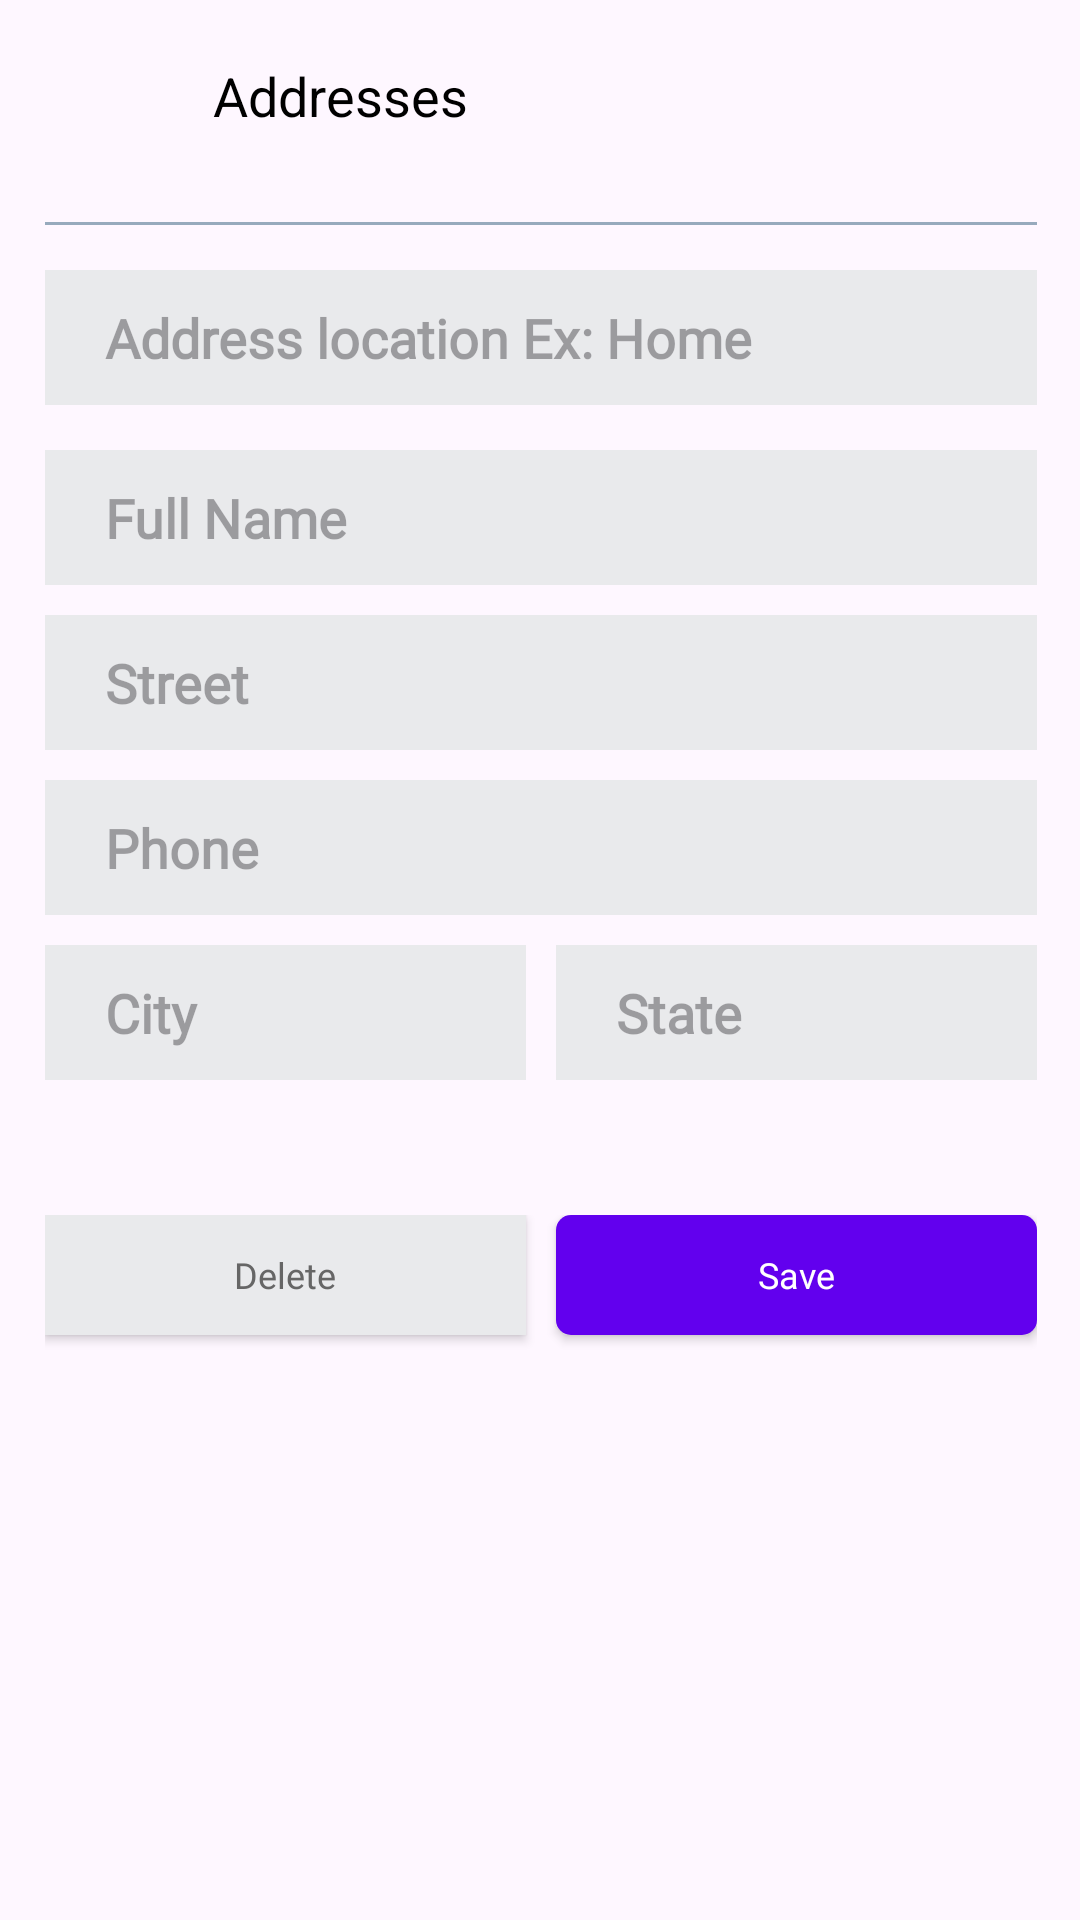

The Android layout XML behind this screen, and the referenced resources:
<!-- AndroidManifest.xml: application theme Theme.ECommerceApp -->
<!-- res/layout/fragment_address.xml -->
<?xml version="1.0" encoding="utf-8"?>
<androidx.constraintlayout.widget.ConstraintLayout xmlns:android="http://schemas.android.com/apk/res/android"
    xmlns:app="http://schemas.android.com/apk/res-auto"
    android:layout_width="match_parent"
    android:layout_height="match_parent">

    <androidx.appcompat.widget.Toolbar
        android:id="@+id/toolbarAddresses"
        android:layout_width="0dp"
        android:layout_height="wrap_content"
        app:layout_constraintEnd_toEndOf="@id/guideline2"
        app:layout_constraintStart_toStartOf="@id/guideline1"
        app:layout_constraintTop_toTopOf="parent">

        <androidx.constraintlayout.widget.ConstraintLayout
            android:layout_width="match_parent"
            android:layout_height="match_parent">

            <ImageView
                android:id="@+id/imageAddressClose"
                android:layout_width="20dp"
                android:layout_height="20dp"
                android:scaleType="centerInside"
                android:src="@drawable/ic_plus"
                android:rotation="45"
                app:layout_constraintBottom_toBottomOf="parent"
                app:layout_constraintStart_toStartOf="parent"
                app:layout_constraintTop_toTopOf="parent"
                app:tint="@color/black" />

            <TextView
                android:id="@+id/tvPaymentMethods"
                android:layout_width="wrap_content"
                android:layout_height="wrap_content"
                android:layout_marginStart="20dp"
                android:text="Addresses"
                android:textColor="@color/black"
                android:textSize="18sp"
                app:layout_constraintBottom_toBottomOf="@+id/imageAddressClose"
                app:layout_constraintStart_toEndOf="@id/imageAddressClose"
                app:layout_constraintTop_toTopOf="@+id/imageAddressClose" />
        </androidx.constraintlayout.widget.ConstraintLayout>
    </androidx.appcompat.widget.Toolbar>

    <View
        android:id="@+id/topLine"
        android:layout_width="0dp"
        android:layout_height="1dp"
        android:layout_marginTop="10dp"
        android:background="@drawable/white_background"
        android:backgroundTint="@color/g_blue_gray200"
        app:layout_constraintEnd_toEndOf="@id/guideline2"
        app:layout_constraintStart_toStartOf="@id/guideline1"
        app:layout_constraintTop_toBottomOf="@id/toolbarAddresses" />

    <EditText
        android:id="@+id/edAddressTitle"
        android:layout_width="0dp"
        android:layout_height="45dp"
        android:layout_marginTop="15dp"
        android:background="@drawable/white_background"
        android:fontFamily="@font/poppins_light"
        android:gravity="start|center_vertical"
        android:hint="Address location Ex: Home"
        android:paddingStart="20dp"
        android:paddingEnd="20dp"
        android:singleLine="true"
        android:textStyle="bold"
        app:layout_constraintEnd_toEndOf="@id/guideline2"
        app:layout_constraintStart_toStartOf="@id/guideline1"
        app:layout_constraintTop_toBottomOf="@+id/topLine" />

    <EditText
        android:id="@+id/edFullName"
        android:layout_width="0dp"
        android:layout_height="45dp"
        android:layout_marginTop="15dp"
        android:background="@drawable/white_background"
        android:fontFamily="@font/poppins_light"
        android:gravity="start|center_vertical"
        android:hint="Full Name"
        android:paddingStart="20dp"
        android:paddingEnd="20dp"
        android:singleLine="true"
        android:textStyle="bold"
        app:layout_constraintEnd_toEndOf="@id/guideline2"
        app:layout_constraintStart_toStartOf="@id/guideline1"
        app:layout_constraintTop_toBottomOf="@+id/edAddressTitle" />

    <EditText
        android:id="@+id/edStreet"
        android:layout_width="0dp"
        android:layout_height="45dp"
        android:layout_marginTop="10dp"
        android:background="@drawable/white_background"
        android:fontFamily="@font/poppins_light"
        android:gravity="start|center_vertical"
        android:hint="Street"
        android:paddingStart="20dp"
        android:paddingEnd="20dp"
        android:singleLine="true"
        android:textStyle="bold"
        app:layout_constraintEnd_toEndOf="@id/guideline2"
        app:layout_constraintStart_toStartOf="@id/guideline1"
        app:layout_constraintTop_toBottomOf="@id/edFullName" />

    <LinearLayout
        android:id="@+id/linear"
        android:layout_width="0dp"
        android:layout_height="wrap_content"
        android:orientation="horizontal"
        app:layout_constraintEnd_toEndOf="@id/guideline2"
        app:layout_constraintHorizontal_bias="0.484"
        app:layout_constraintStart_toStartOf="@id/guideline1"
        app:layout_constraintTop_toBottomOf="@+id/edPhone">

        <EditText
            android:id="@+id/edCity"
            android:layout_width="378dp"
            android:layout_height="45dp"
            android:layout_marginTop="10dp"
            android:layout_marginEnd="5dp"
            android:layout_weight="1"
            android:background="@drawable/white_background"
            android:fontFamily="@font/poppins_light"
            android:gravity="start|center_vertical"
            android:hint="City"
            android:paddingStart="20dp"
            android:paddingEnd="20dp"
            android:singleLine="true"
            android:textStyle="bold" />

        <EditText
            android:id="@+id/edState"
            android:layout_width="378dp"
            android:layout_height="45dp"
            android:layout_marginStart="5dp"
            android:layout_marginTop="10dp"
            android:layout_weight="1"
            android:background="@drawable/white_background"
            android:fontFamily="@font/poppins_light"
            android:gravity="start|center_vertical"
            android:hint="State"
            android:paddingStart="20dp"
            android:paddingEnd="20dp"
            android:singleLine="true"
            android:textStyle="bold" />
    </LinearLayout>

    <EditText
        android:id="@+id/edPhone"
        android:layout_width="0dp"
        android:layout_height="45dp"
        android:layout_marginTop="10dp"
        android:background="@drawable/white_background"
        android:fontFamily="@font/poppins_light"
        android:gravity="start|center_vertical"
        android:hint="Phone"
        android:paddingStart="20dp"
        android:paddingEnd="20dp"
        android:phoneNumber="true"
        android:singleLine="true"
        android:textStyle="bold"
        app:layout_constraintEnd_toStartOf="@+id/guideline2"
        app:layout_constraintStart_toStartOf="@+id/guideline1"
        app:layout_constraintTop_toBottomOf="@+id/edStreet" />

    <LinearLayout
        android:layout_width="0dp"
        android:layout_height="wrap_content"
        android:layout_marginTop="45dp"
        android:orientation="horizontal"
        app:layout_constraintEnd_toEndOf="@id/guideline2"
        app:layout_constraintHorizontal_bias="1.0"
        app:layout_constraintStart_toStartOf="@id/guideline1"
        app:layout_constraintTop_toBottomOf="@id/linear"
        app:layout_constraintVertical_bias="0.494">

        <androidx.appcompat.widget.AppCompatButton
            android:id="@+id/buttonDelelte"
            android:layout_width="0dp"
            android:layout_height="40dp"
            android:layout_marginEnd="5dp"
            android:layout_marginBottom="20dp"
            android:layout_weight="1"
            android:background="@drawable/white_background"
            android:fontFamily="@font/poppins_thin"
            android:text="Delete"
            android:textAllCaps="false"
            android:textColor="@color/g_gray700"
            android:textSize="12dp"
            android:visibility="visible" />

        <androidx.appcompat.widget.AppCompatButton
            android:id="@+id/buttonSave"
            android:layout_width="0dp"
            android:layout_height="40dp"
            android:layout_marginStart="5dp"
            android:layout_marginBottom="20dp"
            android:layout_weight="1"
            android:background="@drawable/button"
            android:fontFamily="@font/poppins_thin"
            android:text="Save"
            android:textAllCaps="false"
            android:textColor="@color/white"
            android:textSize="12dp"
            android:visibility="visible" />
    </LinearLayout>

    <ProgressBar
        android:id="@+id/progressbarAddress"
        android:layout_width="wrap_content"
        android:layout_height="wrap_content"
        android:layout_marginBottom="45dp"
        android:indeterminateTint="@color/g_gray700"
        android:visibility="gone"
        app:layout_constraintBottom_toBottomOf="parent"
        app:layout_constraintEnd_toEndOf="parent"
        app:layout_constraintStart_toStartOf="parent" />

    <androidx.constraintlayout.widget.Guideline
        android:id="@+id/guideline1"
        android:layout_width="wrap_content"
        android:layout_height="wrap_content"
        android:orientation="vertical"
        app:layout_constraintGuide_percent="0.04136253" />

    <androidx.constraintlayout.widget.Guideline
        android:id="@+id/guideline2"
        android:layout_width="wrap_content"
        android:layout_height="wrap_content"
        android:orientation="vertical"
        app:layout_constraintGuide_percent="0.96" />
</androidx.constraintlayout.widget.ConstraintLayout>
<!-- resources referenced by this layout -->
<resources>
  <color name="black">#FF000000</color>
  <color name="g_blue_gray200">#97AABD</color>
  <color name="g_gray700">#666666</color>
  <color name="white">#FFFFFFFF</color>
  <!-- drawable button (drawable) -->
  <?xml version="1.0" encoding="utf-8"?>
  <selector xmlns:android="http://schemas.android.com/apk/res/android">
  
      <item>
          <shape android:shape="rectangle">
              <solid android:color="@color/purple_500"/>
              <corners android:radius="5dp"/>
          </shape>
      </item>
  </selector>
  <!-- drawable white_background (drawable) -->
  <?xml version="1.0" encoding="utf-8"?>
  <selector xmlns:android="http://schemas.android.com/apk/res/android">
  
      <item>
          <shape android:shape="rectangle">
              <solid android:color="@color/g_line"/>
              <stroke android:color="@color/black"/>
          </shape>
      </item>
  </selector>
  <style name="Theme.ECommerceApp" parent="Base.Theme.ECommerceApp" />
  <color name="purple_500">#FF6200EE</color>
  <color name="g_line">#E9EAEC</color>
  <style name="Base.Theme.ECommerceApp" parent="Theme.Material3.DayNight.NoActionBar">
          
          
      </style>
</resources>
